The GitHub repository Monster-IA-Team/Monster-IA-Backend contains a labelled image folder "data" with 13 categories: basic, Full Throttle, Juiced Mango Loco, Juiced Monarch, The Doctor, Ultra Blue, Ultra Fiesta Mango, Ultra Gold, Ultra Peachy Keen, Ultra Red, Ultra Rosa, Ultra Violet, Ultra Watermelon. Examples follow, each with its label.

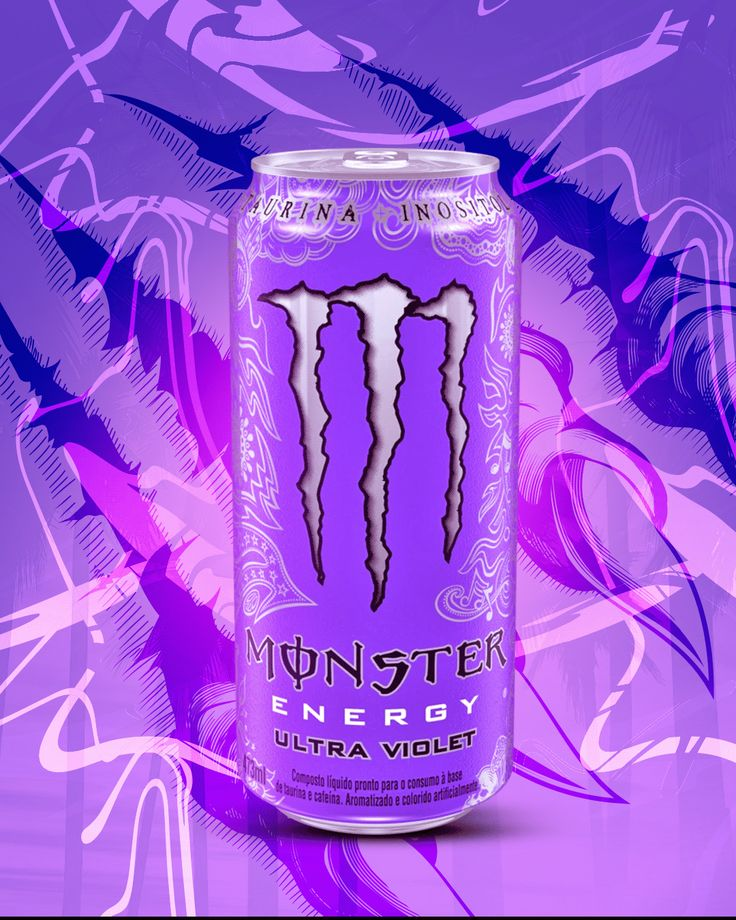
Label: Ultra Violet

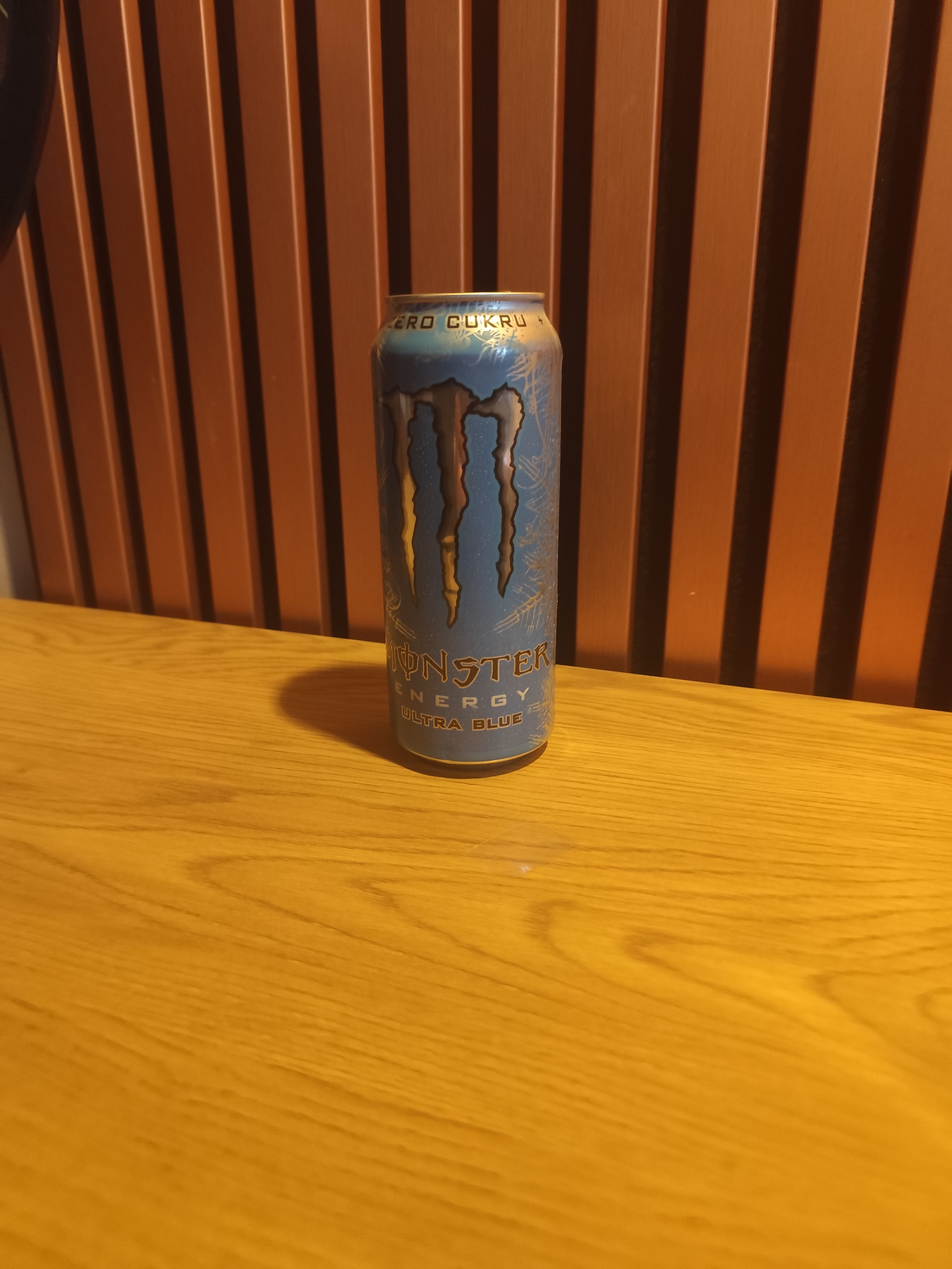
Label: Ultra Blue

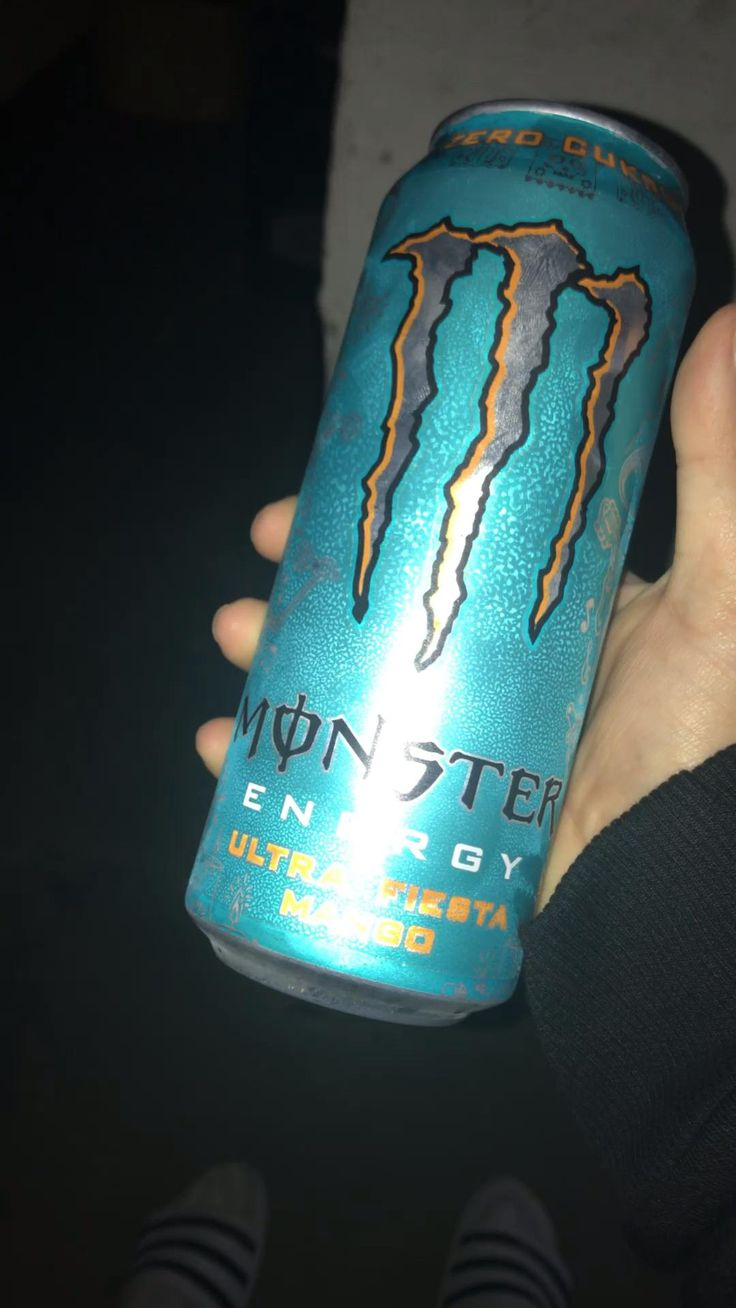
Label: Ultra Fiesta Mango

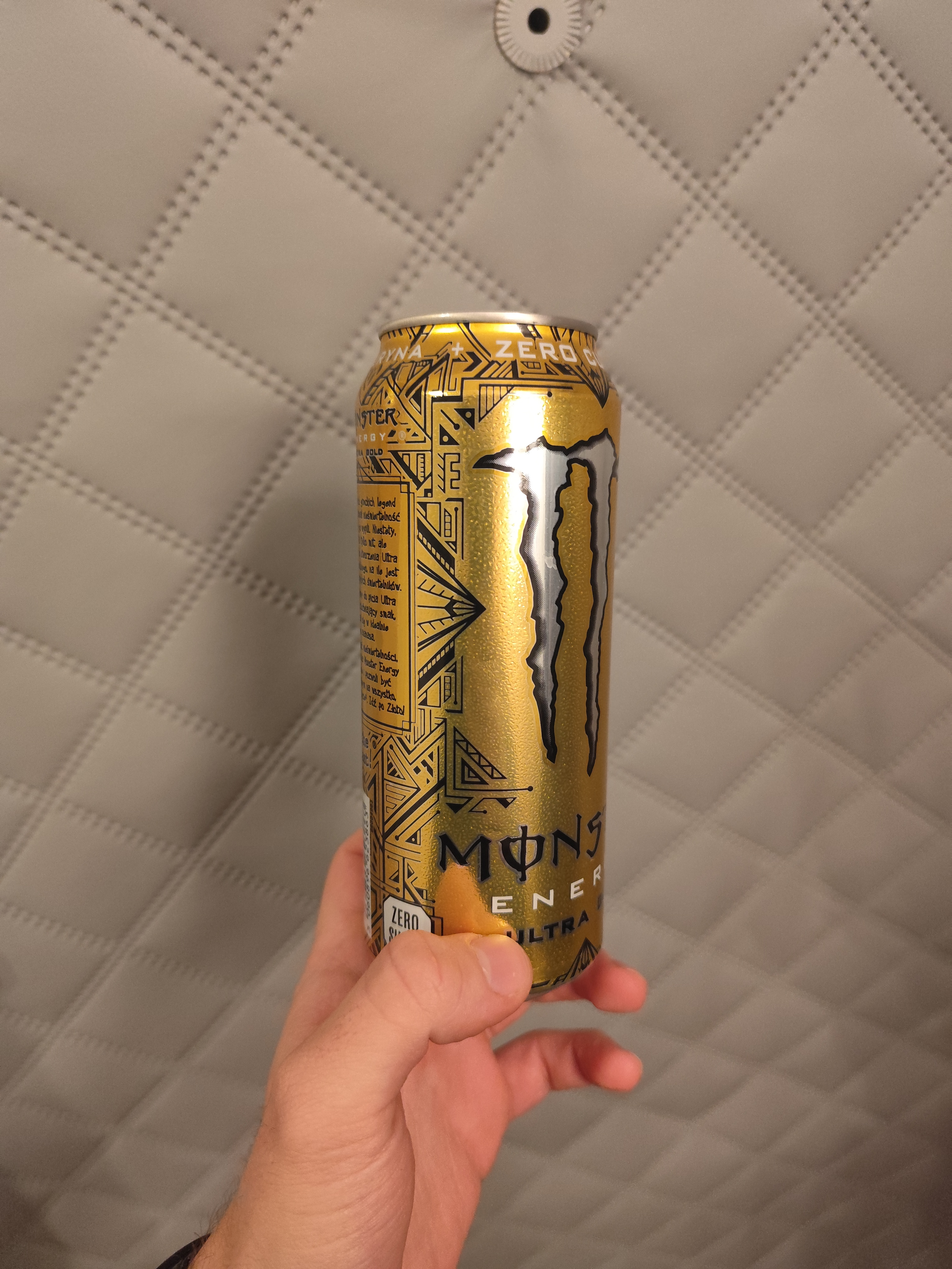
Label: Ultra Gold

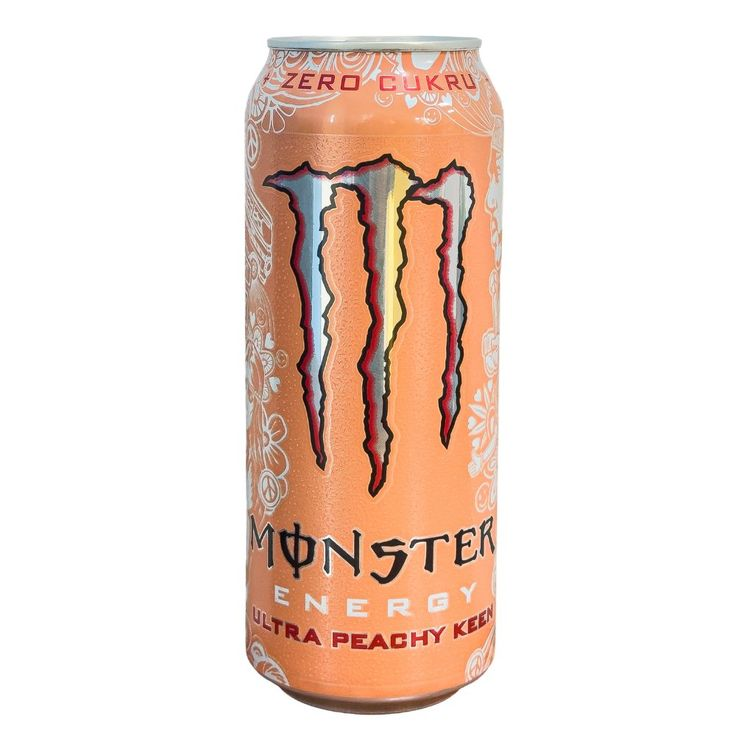
Label: Ultra Peachy Keen

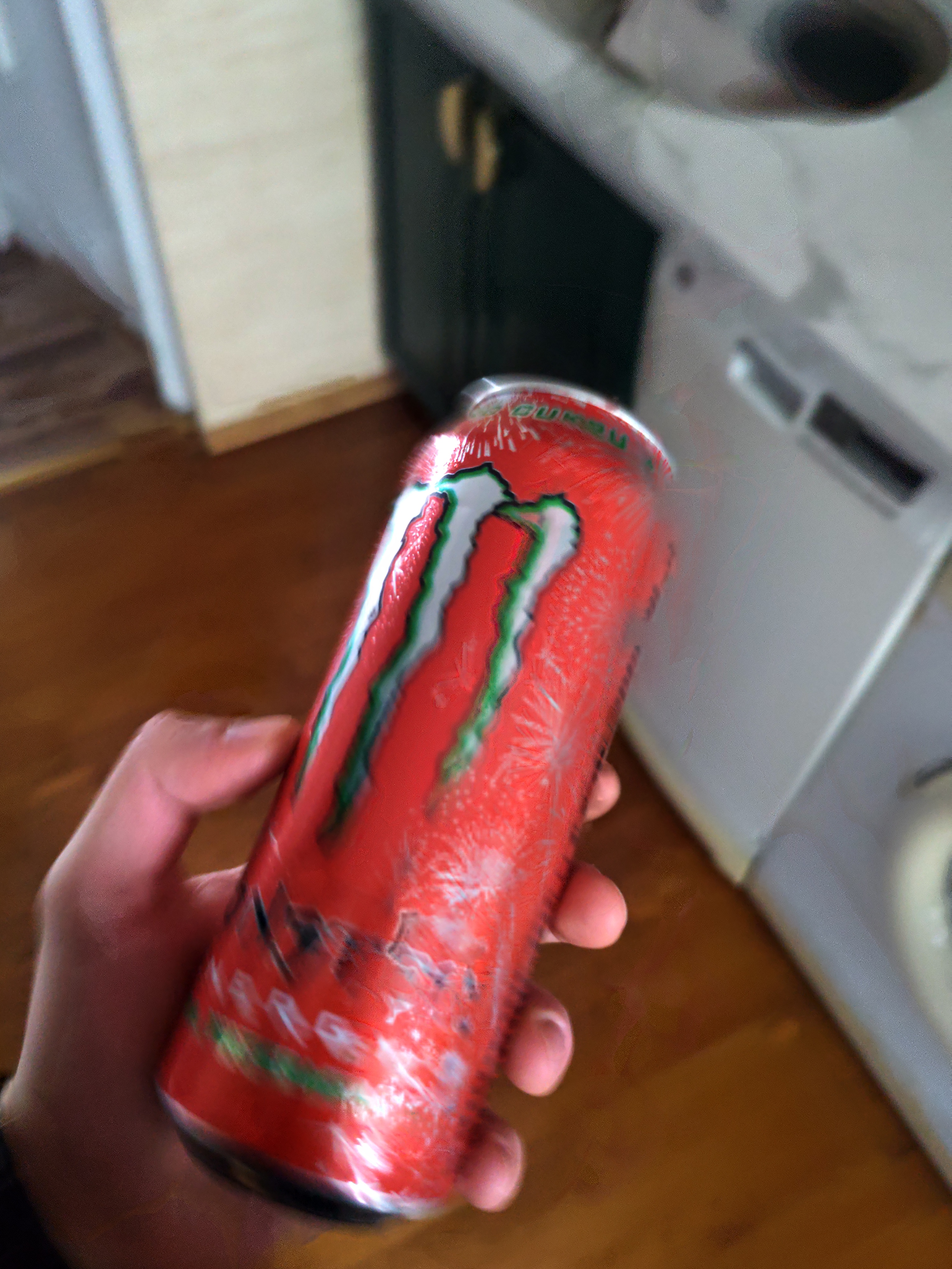
Label: Ultra Watermelon
